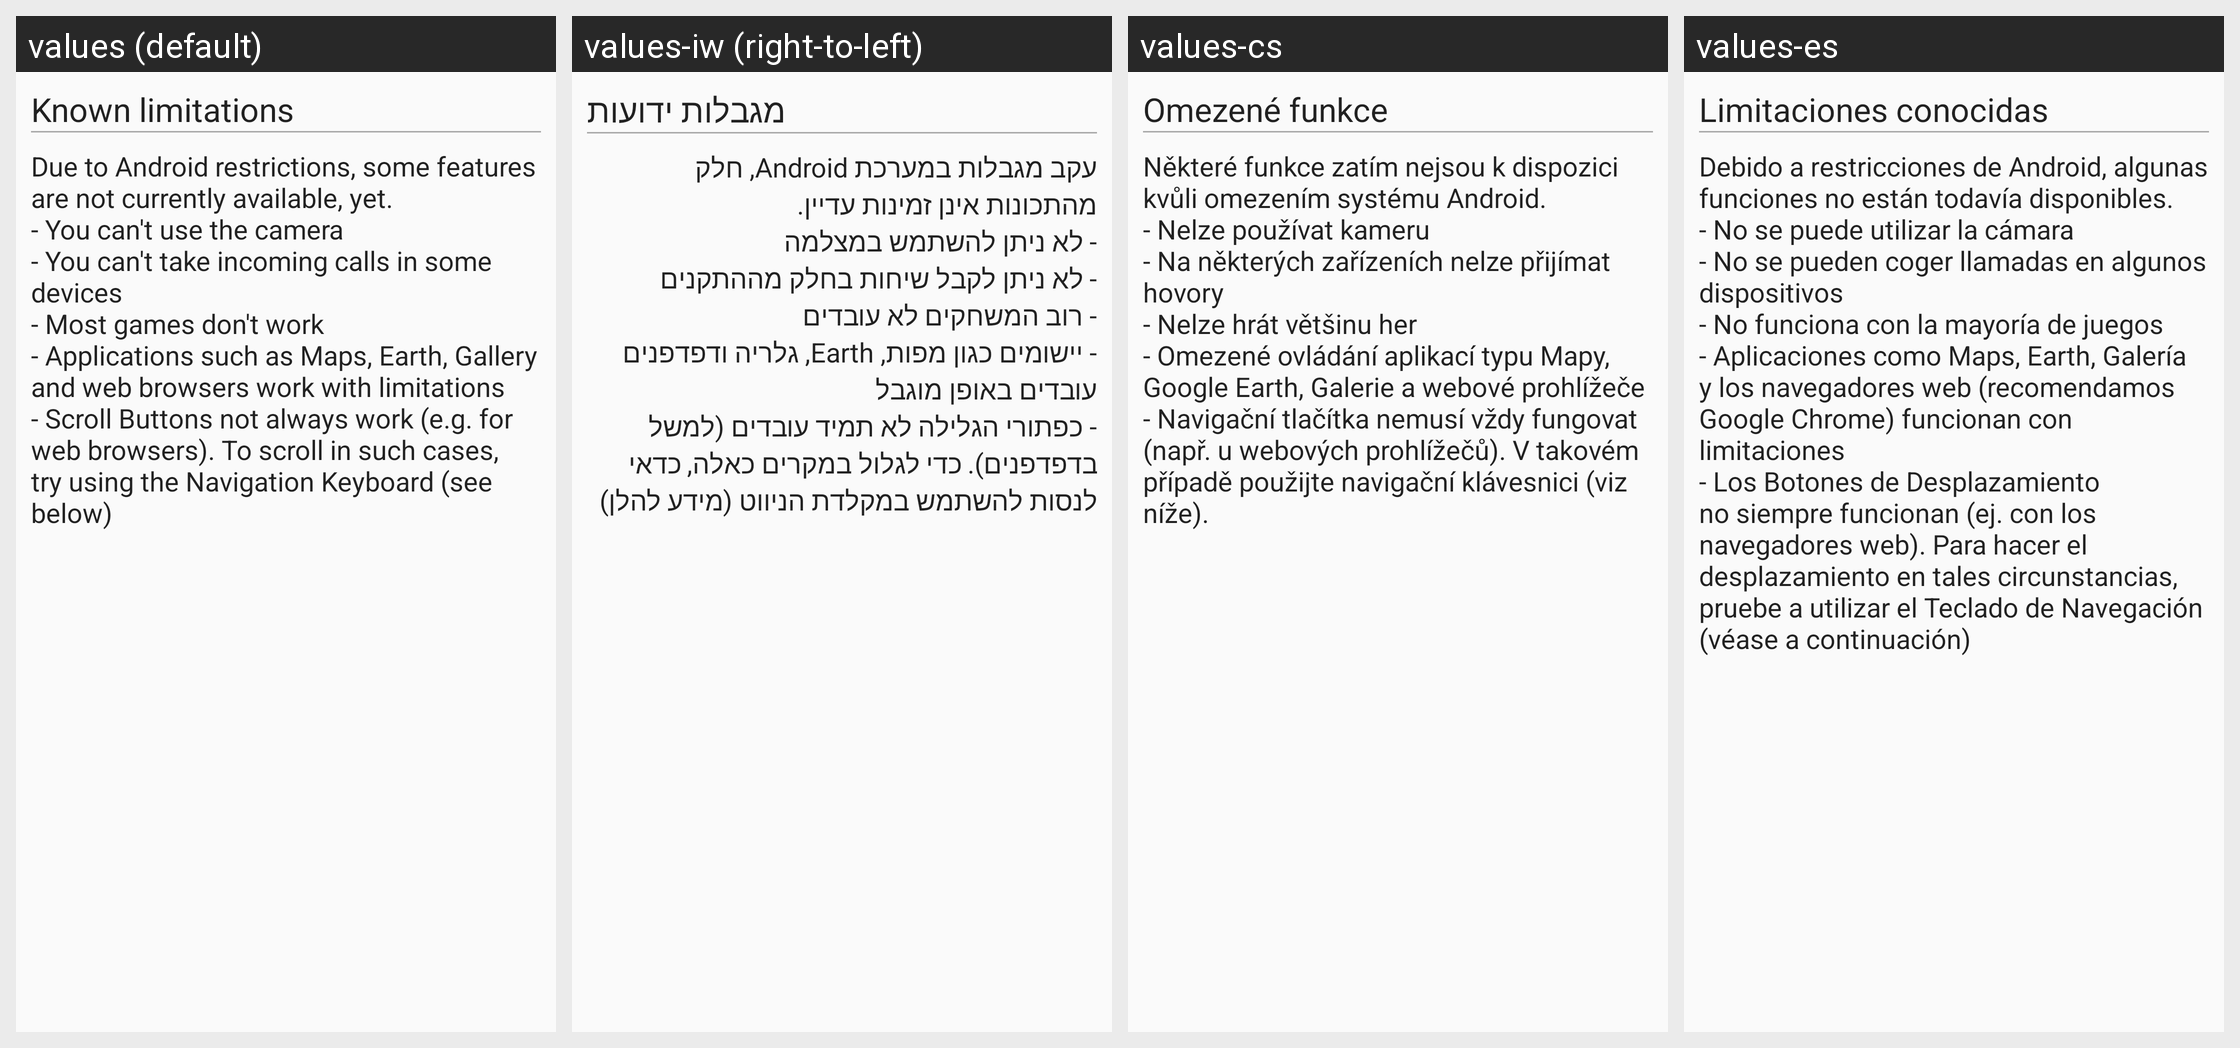

This grid shows one Android layout under several languages. Give, for every string resource on the screen, its name, the default text and each shown locale's text.
Android screen res/layout/wizard_step_limitations.xml rendered under 4 locales, left to right: values (default), values-iw (right-to-left), values-cs, values-es. Device: Nexus 5 (rendered at 1080×1920; each locale shown at half size, 540×960, under a caption strip naming it); theme AppTheme.
Other locales in the repository, not shown: values-ca, values-de.
Strings drawn on this screen, with the default value and each locale's value (text and hints the layout hard-codes, and strings that could not be matched under every locale, appear in the picture but are not listed):

wizard_known_limitations
  values: Known limitations
  values-iw: מגבלות ידועות
  values-cs: Omezené funkce
  values-es: Limitaciones conocidas

wizard_limitations_summary
  values: Due to Android restrictions, some features are not currently available, yet. 
      - You can't use the camera 
      - You can't take incoming calls in some devices 
      - Most games don't work 
      - Applications such as Maps, Earth, Gallery and web browsers work with limitations 
      - Scroll Buttons not always work (e.g. for web browsers). To scroll in such cases, try using the Navigation Keyboard (see below)
  values-iw: עקב מגבלות במערכת Android, חלק מהתכונות אינן זמינות עדיין. 
      - לא ניתן להשתמש במצלמה 
      - לא ניתן לקבל שיחות בחלק מההתקנים 
      - רוב המשחקים לא עובדים 
      - יישומים כגון מפות, Earth, גלריה ודפדפנים עובדים באופן מוגבל 
      - כפתורי הגלילה לא תמיד עובדים (למשל בדפדפנים). כדי לגלול במקרים כאלה, כדאי לנסות להשתמש במקלדת הניווט (מידע להלן)
  values-cs: Některé funkce zatím nejsou k dispozici kvůli omezením systému Android. 
      - Nelze používat kameru 
      - Na některých zařízeních nelze přijímat hovory 
      - Nelze hrát většinu her 
      - Omezené ovládání aplikací typu Mapy, Google Earth, Galerie a webové prohlížeče 
      - Navigační tlačítka nemusí vždy fungovat (např. u webových prohlížečů). V takovém případě použijte navigační klávesnici (viz níže).
  values-es: Debido a restricciones de Android, algunas funciones no están todavía disponibles. 
      - No se puede utilizar la cámara 
      - No se pueden coger llamadas en algunos dispositivos 
      - No funciona con la mayoría de juegos 
      - Aplicaciones como Maps, Earth, Galería y los navegadores web (recomendamos Google Chrome) funcionan con limitaciones 
      - Los Botones de Desplazamiento no siempre funcionan (ej. con los …[clipped]
